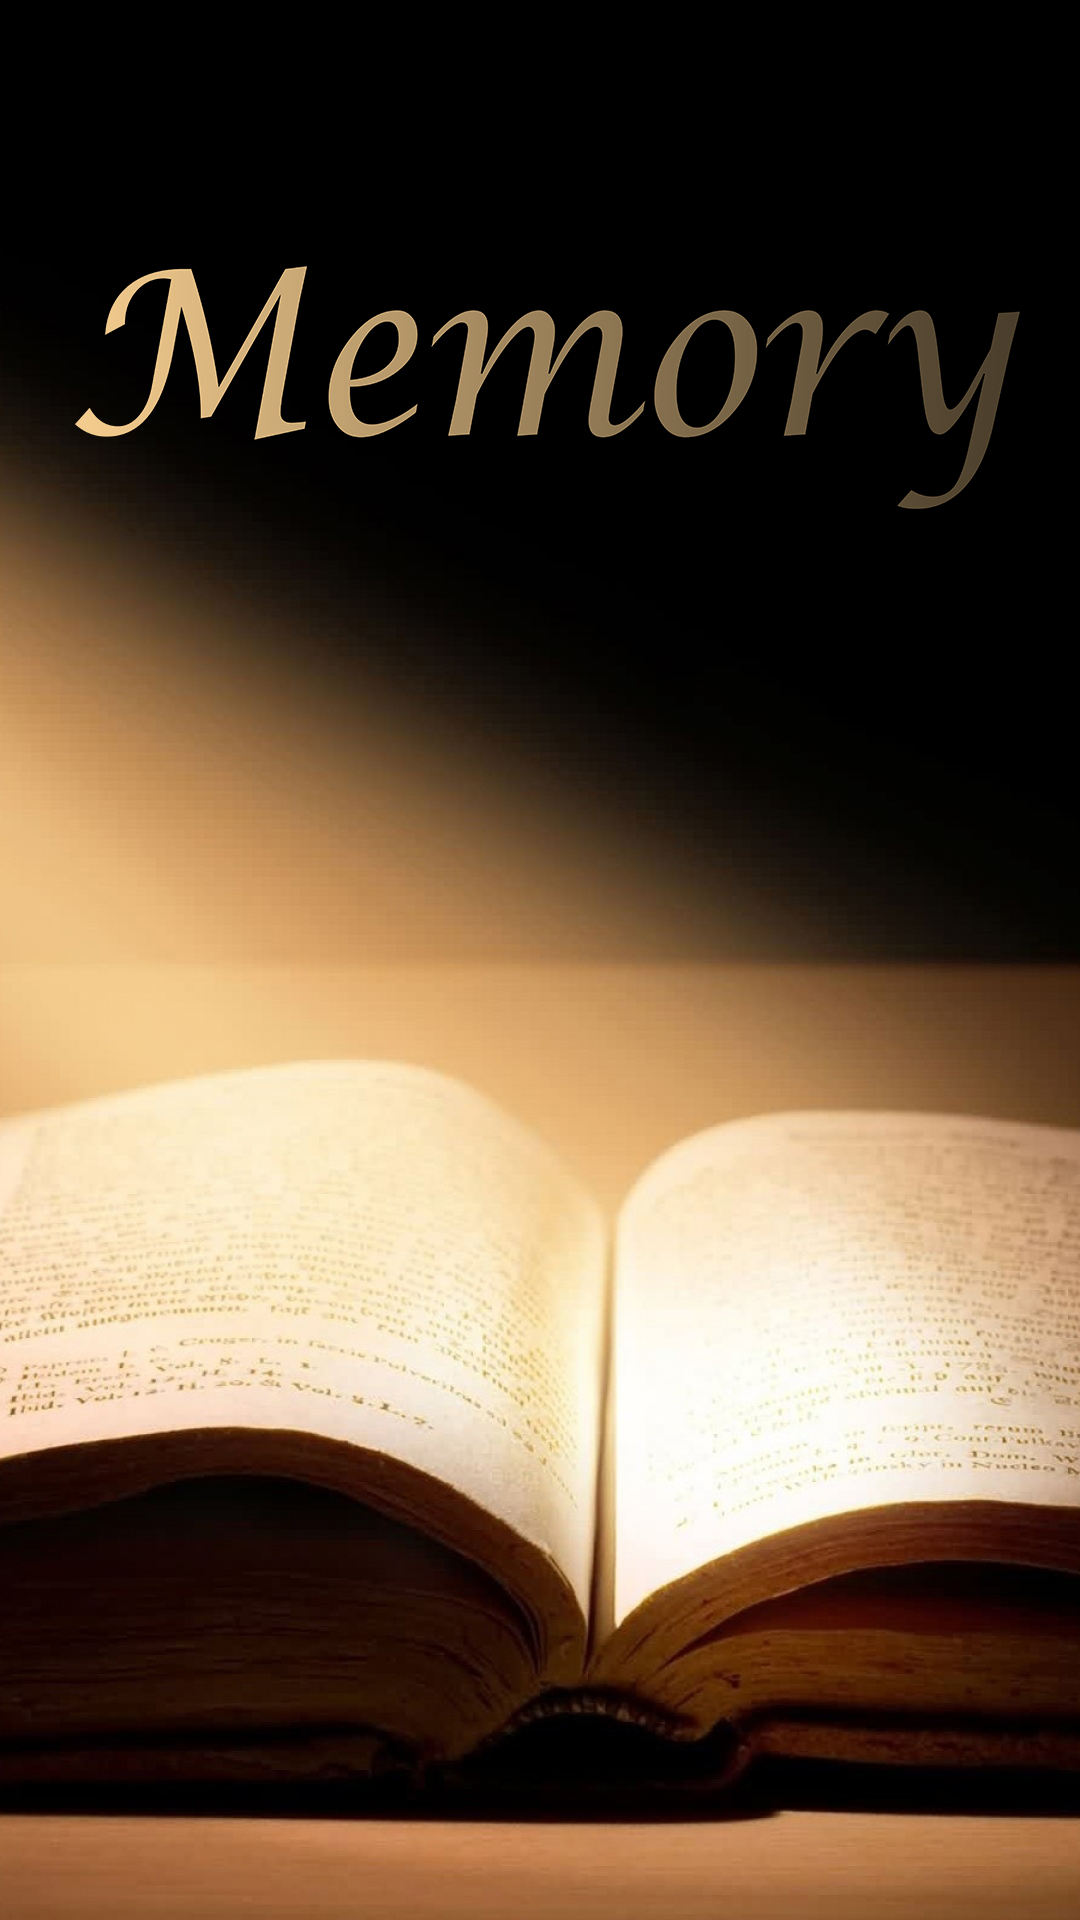

Layout XML and referenced resources for this Android screen:
<!-- AndroidManifest.xml: application theme AppTheme -->
<!-- res/layout/activity_splash_screen.xml -->
<?xml version="1.0" encoding="utf-8"?>
<RelativeLayout xmlns:android="http://schemas.android.com/apk/res/android"
    xmlns:app="http://schemas.android.com/apk/res-auto"
    xmlns:tools="http://schemas.android.com/tools"
    android:id="@+id/activity_splash_screen"
    android:layout_width="match_parent"
    android:layout_height="match_parent"
    android:background="@drawable/wallpaper"
    tools:context="gui.yst.photodiary.SplashScreen">
</RelativeLayout>
<!-- resources referenced by this layout -->
<resources>
  <!-- drawable wallpaper: jpg bitmap (drawable, 536576 bytes) -->
  <style name="AppTheme" parent="Theme.AppCompat.Light.NoActionBar">
          
          <item name="colorPrimary">@color/colorPrimary</item>
          <item name="colorPrimaryDark">@color/colorPrimaryDark</item>
          <item name="colorAccent">@color/colorAccent</item>
          <item name="android:textColorPrimary">@color/colorPrimary</item>
          <item name="android:colorBackground">@android:color/background_light</item>
      </style>
  <color name="colorPrimary">#7b1fa2</color>
  <color name="colorPrimaryDark">#4a148c</color>
  <color name="colorAccent">#b2ff59</color>
</resources>
